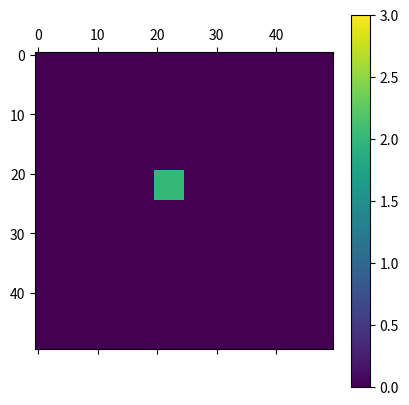
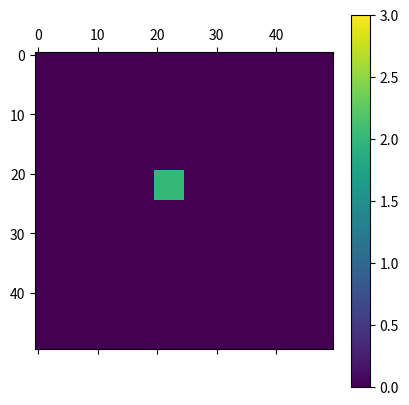
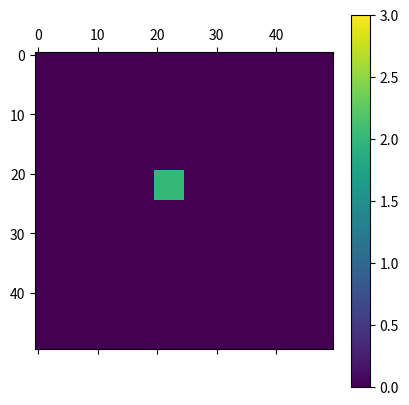
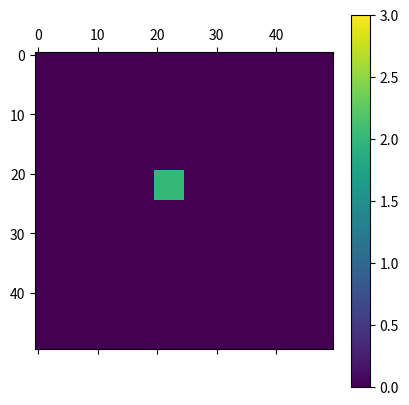
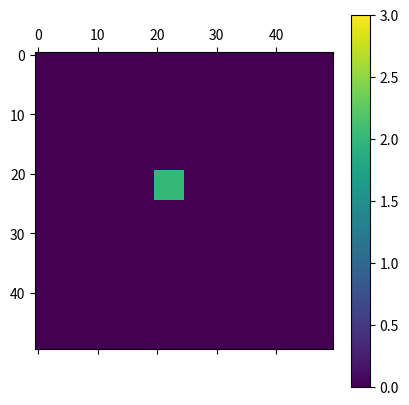
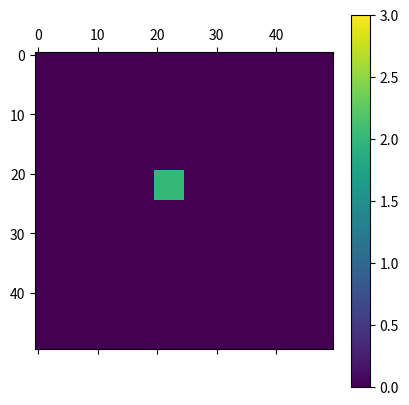
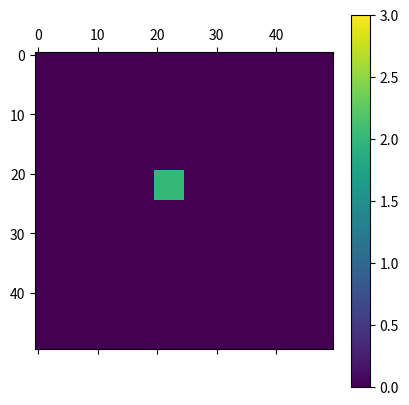
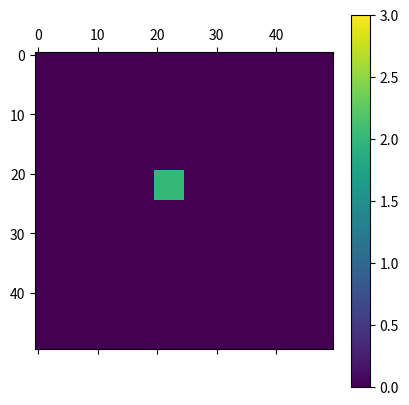
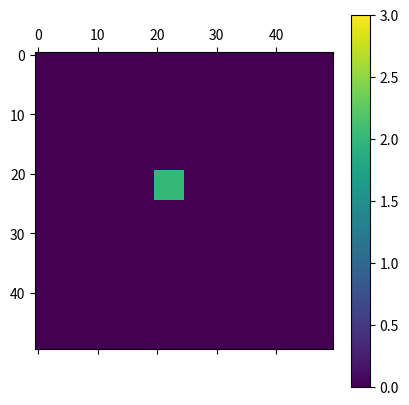
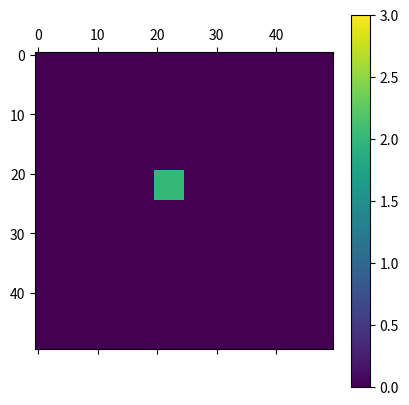
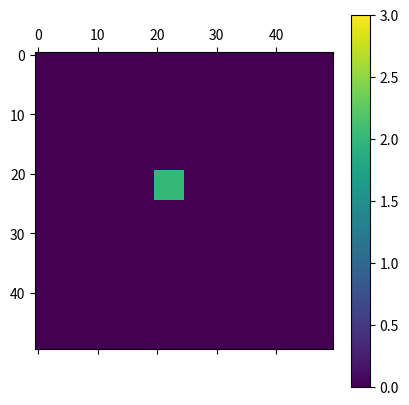
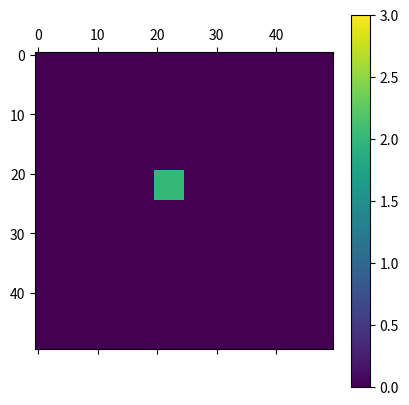
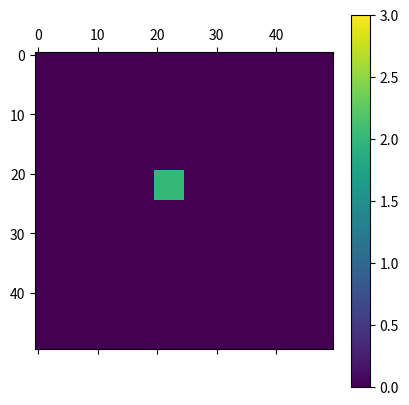
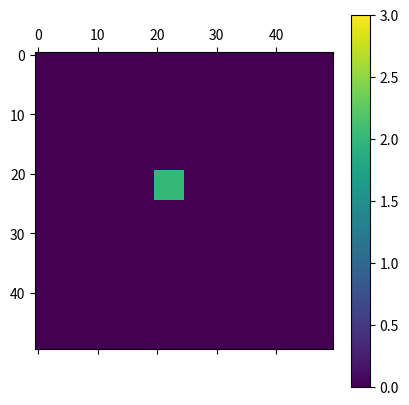
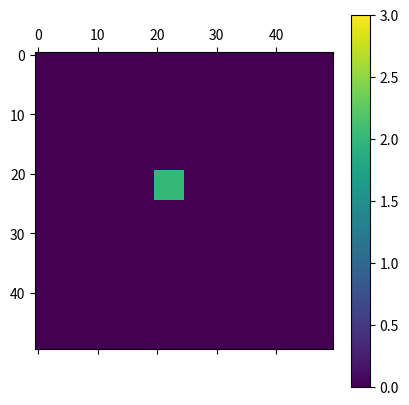
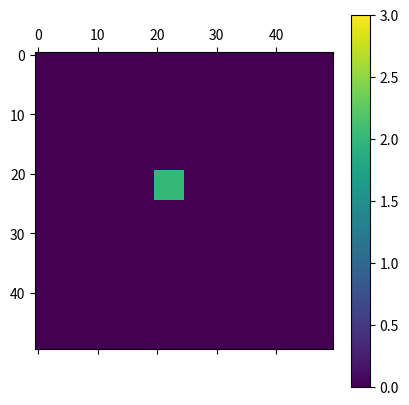

Here is the Python script that generated these plots, in order:
#!/usr/bin/env python3
# -*- coding: utf-8 -*-
"""
Created on Fri Nov  5 14:03:12 2021

@author: Paul Petersik, zhanglingxiao
"""

"""
0: Susceptible
2: Infected
3: Removed /Dead
4: Resistent
"""


import numpy as np
import matplotlib.pyplot as plt



arr = np.zeros((50, 50))
arr[20:25, 20:25] = 2



for t in range(100):
    plt.matshow(arr, vmin=0, vmax=3)
    plt.colorbar()
#    plt.savefig(f"test{t}.png")



for i in range(50):
    for j in range(50):



        change_i = np.random.randint(-1, 2)
        change_j = np.random.randint(-1, 2)

    ni = i + change_i
    nj = j + change_j



# periodic boundary conditions
ni = ni % 50
nj = nj % 50



agent = arr[i, j]
neighbor = arr[ni, nj]



# transition rules
if arr[i, j] == 0 and arr[ni, nj] == 2:
    arr[i, j] = 2



elif arr[i, j] == 2:
    arr[i, j] = np.random.choice([2, 3], p=[0.5, 0.5])



plt.savefig("test.png")


        
        


